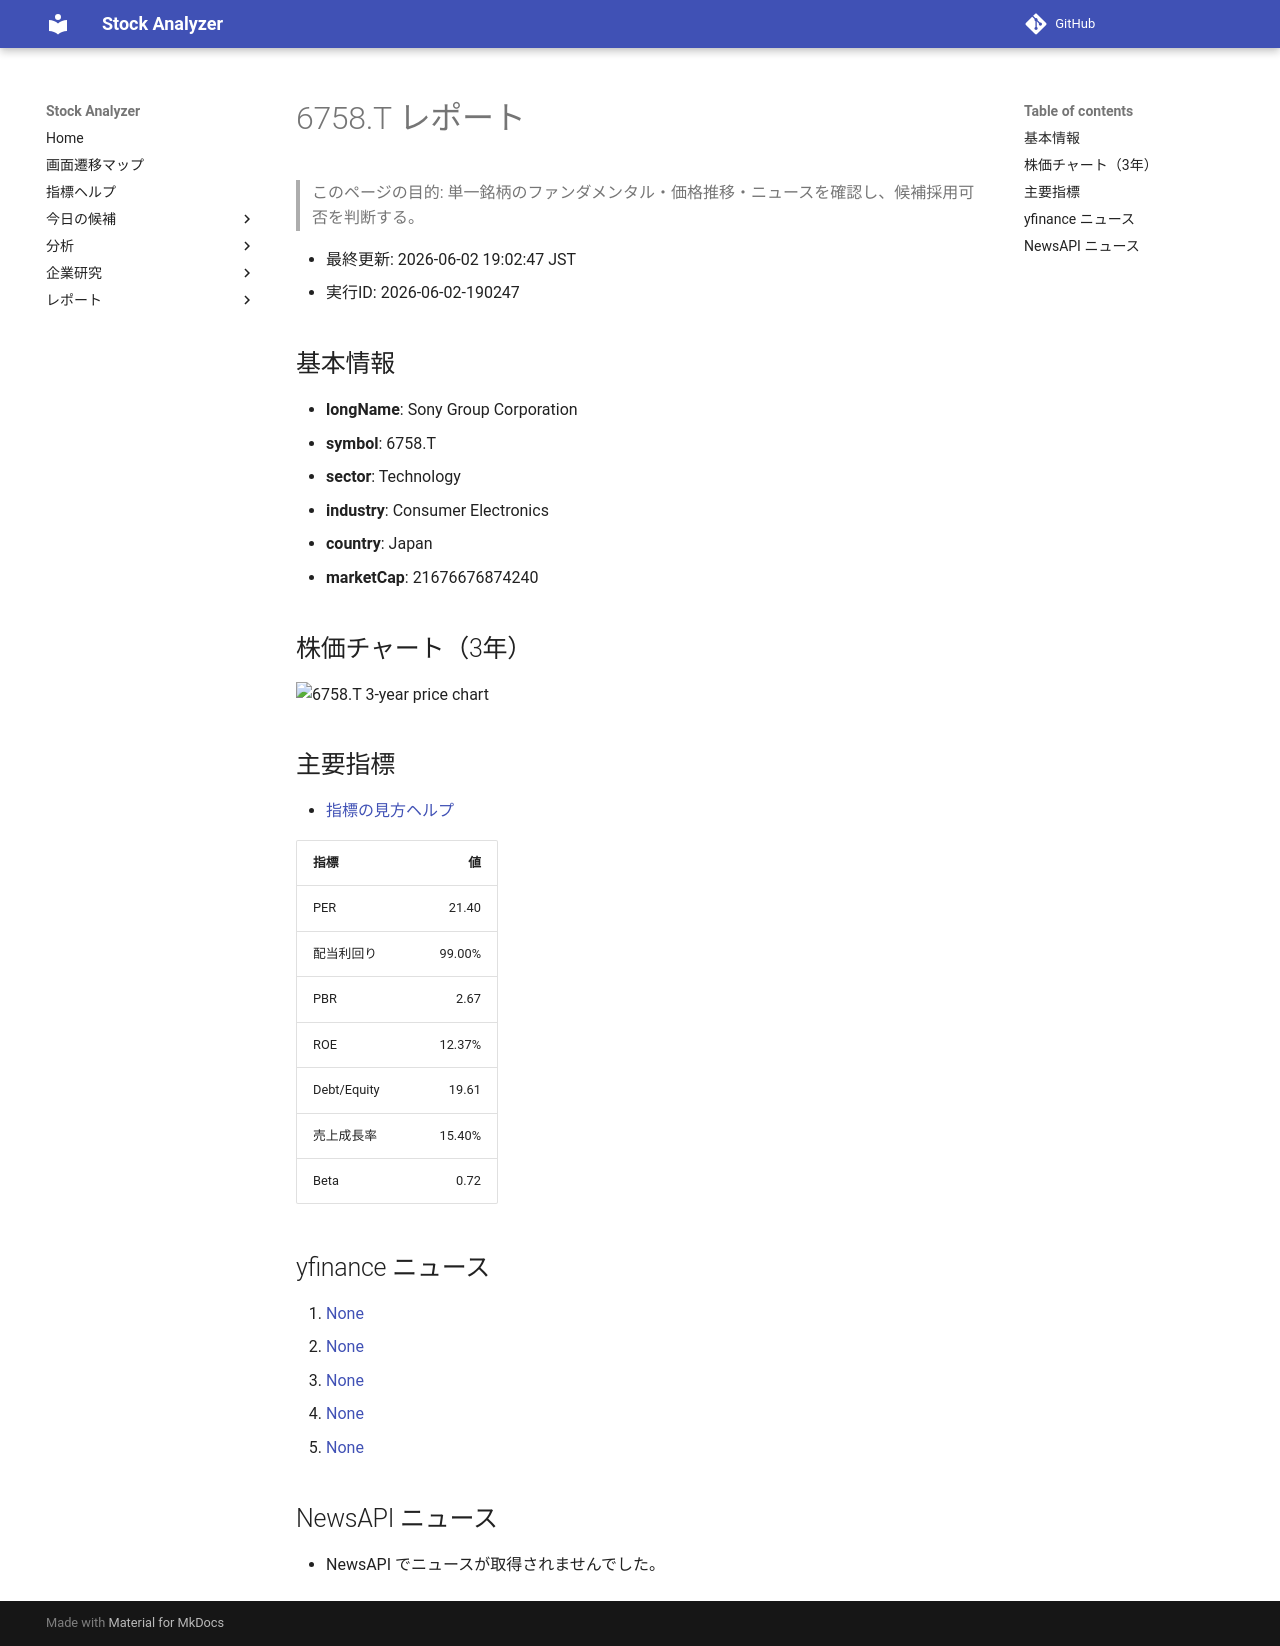

repository: Yumi-note/Making-APP · page: stocks/2026-06-02/190247/6758_T/index.html · generator: mkdocs

# 6758.T レポート

> このページの目的: 単一銘柄のファンダメンタル・価格推移・ニュースを確認し、候補採用可否を判断する。

- 最終更新: 2026-06-02 19:02:47 JST
- 実行ID: 2026-06-02-190247

## 基本情報

- **longName**: Sony Group Corporation
- **symbol**: 6758.T
- **sector**: Technology
- **industry**: Consumer Electronics
- **country**: Japan
- **marketCap**: 21676676874240

## 株価チャート（3年）

![6758.T 3-year price chart](6758_T_3y.png)

## 主要指標

- [指標の見方ヘルプ](../../../../indicators.md)

| 指標 | 値 |
|---|---:|
| PER | 21.40 |
| 配当利回り | 99.00% |
| PBR | 2.67 |
| ROE | 12.37% |
| Debt/Equity | 19.61 |
| 売上成長率 | 15.40% |
| Beta | 0.72 |

## yfinance ニュース

1. [None](None)
2. [None](None)
3. [None](None)
4. [None](None)
5. [None](None)

## NewsAPI ニュース

- NewsAPI でニュースが取得されませんでした。
